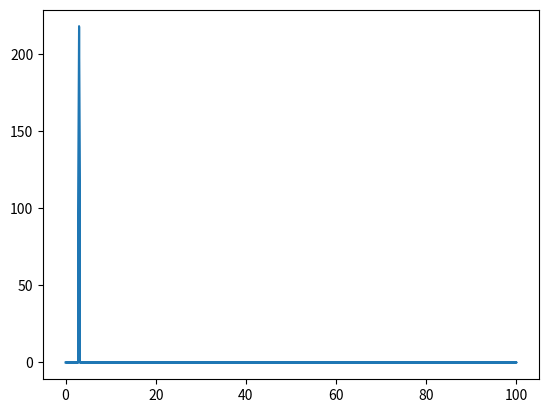

Recreate this plot in Python.
from matplotlib.pyplot import plot, show
from numpy import linspace, random, arange, exp, fft, dot, pi, sin
from time import time


def run():
    start_time = time()
    A = int(10)
    f = int(3)
    N = int(1000)
    t = linspace(0, 5, N)

    S = A * sin(2 * pi * f * t) + random.uniform(-2, 2, N)
    n = arange(N)
    k = n.reshape((N, 1))
    M = exp(-2j * pi * k * n / N)
    a = fft.fftfreq(N, 5 / N)
    F = dot(S, M)
    F[F < 100] = 0

    print('{0} секунд'.format(time() - start_time))
    # print("%s секунд" % (time() - start_time))

    plot(abs(a), F)
    show()


if __name__ == '__main__':
    run()
